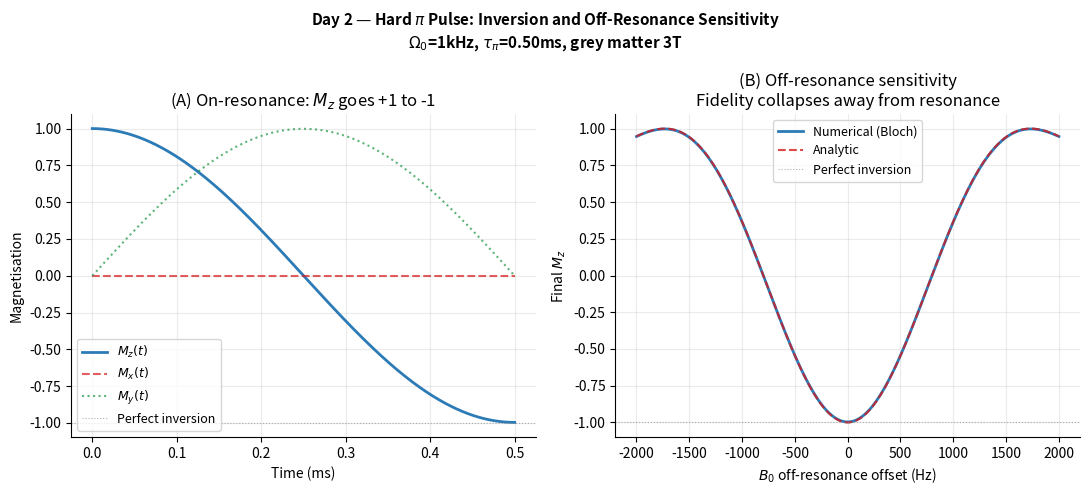

Python code for this plot: (Note: this script raises an exception after producing the figure.)
"""
Day 2 — The Hard (Rectangular) pi Pulse
========================================
Author: Sudipto Roy

Applies a rectangular RF pulse for spin inversion (Mz: +1 -> -1).
Demonstrates that hard pulses work on-resonance but fail completely
off-resonance — directly motivating adiabatic and STA approaches.

Key physics: effective rotation axis tilts when delta != 0,
so the flip angle is not pi and inversion fails.
"""

import numpy as np
import matplotlib.pyplot as plt
from scipy.integrate import solve_ivp

T1, T2, M0 = 1.500, 0.080, 1.0
OMEGA = 2*np.pi*1000          # 1 kHz Rabi frequency
tau_pi = np.pi / OMEGA        # pi-pulse duration

def bloch_rf(t, M, delta):
    Mx, My, Mz = M
    return [
        delta*My - Mx/T2,
        -delta*Mx + OMEGA*Mz - My/T2,
        -OMEGA*My - (Mz-M0)/T1
    ]

def run(delta_off, n=500):
    sol = solve_ivp(bloch_rf, (0, tau_pi), [0., 0., M0],
                    t_eval=np.linspace(0, tau_pi, n), args=(delta_off,),
                    method='RK45', rtol=1e-9, atol=1e-11)
    return sol.t, sol.y

t_traj, M_traj = run(0.0)

offsets_hz = np.linspace(-2000, 2000, 200)
Mz_final = [run(o*2*np.pi)[1][2,-1] for o in offsets_hz]
omega_eff = np.sqrt(OMEGA**2 + (offsets_hz*2*np.pi)**2)
Mz_analytic = M0*(OMEGA/omega_eff)**2*np.cos(omega_eff*tau_pi) + M0*(offsets_hz*2*np.pi/omega_eff)**2

fig, axes = plt.subplots(1, 2, figsize=(11, 5))
fig.suptitle(r'Day 2 — Hard $\pi$ Pulse: Inversion and Off-Resonance Sensitivity'
             f'\n$\\Omega_0$=1kHz, $\\tau_\\pi$={tau_pi*1e3:.2f}ms, grey matter 3T',
             fontsize=11, fontweight='bold')

ax = axes[0]
ax.plot(t_traj*1e3, M_traj[2], '#2C7BB6', lw=2.0, label=r'$M_z(t)$')
ax.plot(t_traj*1e3, M_traj[0], '#D7191C', lw=1.5, ls='--', alpha=0.7, label=r'$M_x(t)$')
ax.plot(t_traj*1e3, M_traj[1], '#1A9641', lw=1.5, ls=':', alpha=0.7, label=r'$M_y(t)$')
ax.axhline(-1.0, color='gray', lw=0.8, ls=':', alpha=0.6, label='Perfect inversion')
ax.set(xlabel='Time (ms)', ylabel='Magnetisation', title=r'(A) On-resonance: $M_z$ goes +1 to -1')
ax.legend(fontsize=9); ax.grid(True, alpha=0.25); ax.spines['top'].set_visible(False); ax.spines['right'].set_visible(False)

ax = axes[1]
ax.plot(offsets_hz, Mz_final, '#2C7BB6', lw=2.0, label='Numerical (Bloch)')
ax.plot(offsets_hz, Mz_analytic, '#D7191C', lw=1.5, ls='--', alpha=0.8, label='Analytic')
ax.axhline(-1.0, color='gray', lw=0.8, ls=':', alpha=0.6, label='Perfect inversion')
ax.set(xlabel=r'$B_0$ off-resonance offset (Hz)', ylabel=r'Final $M_z$',
       title='(B) Off-resonance sensitivity\nFidelity collapses away from resonance')
ax.legend(fontsize=9); ax.grid(True, alpha=0.25); ax.spines['top'].set_visible(False); ax.spines['right'].set_visible(False)

plt.tight_layout()
plt.savefig('figures/day2_hard_pulse.png', dpi=200, bbox_inches='tight')
print(f"Saved: figures/day2_hard_pulse.png")
print(f"Final Mz (on-resonance): {M_traj[2,-1]:+.4f}  (perfect = -1.0000)")
